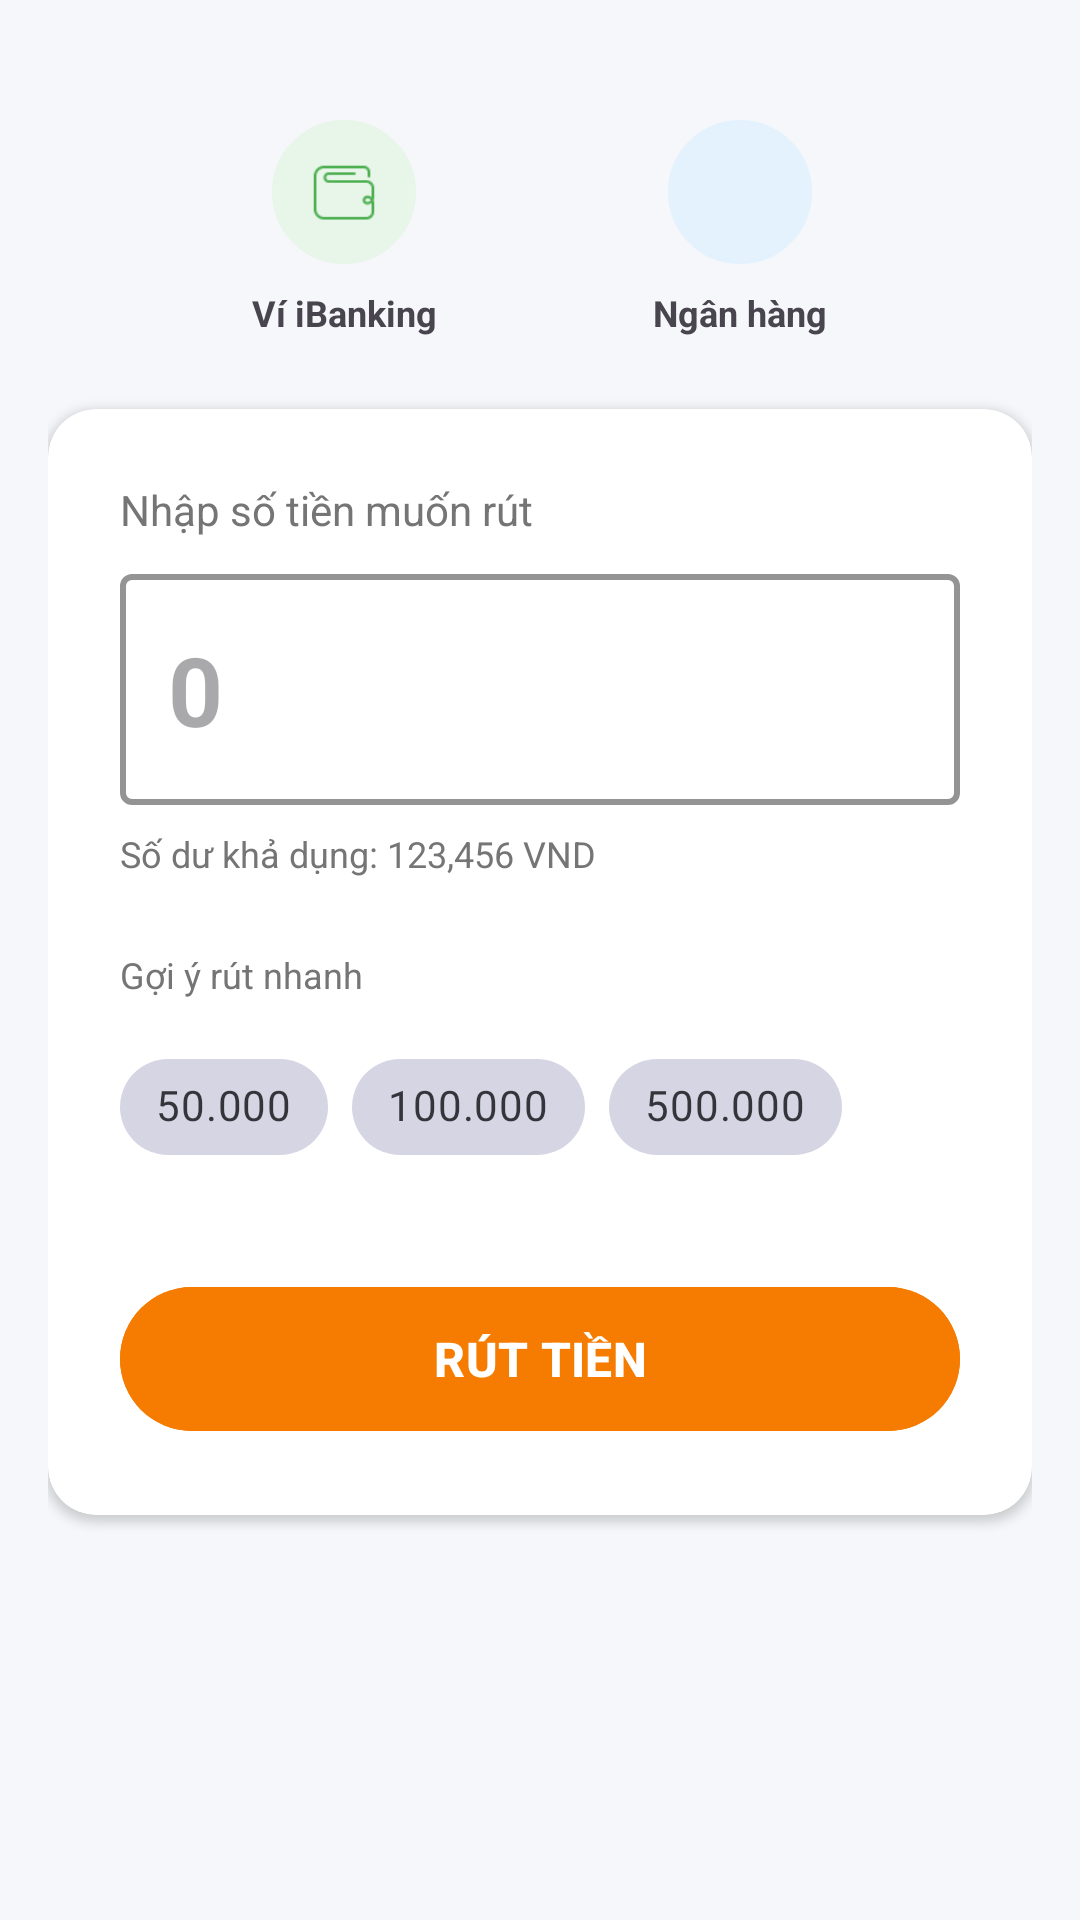

Layout XML and referenced resources for this Android screen:
<!-- AndroidManifest.xml: application theme Theme.IBankingApp -->
<!-- res/layout/fragment_withdraw.xml -->
<?xml version="1.0" encoding="utf-8"?>
<layout xmlns:android="http://schemas.android.com/apk/res/android"
    xmlns:app="http://schemas.android.com/apk/res-auto">

    <data>
    </data>

    <androidx.core.widget.NestedScrollView
        android:layout_width="match_parent"
        android:layout_height="match_parent"
        android:background="#F5F7FA"
        android:fillViewport="true">

        <androidx.constraintlayout.widget.ConstraintLayout
            android:layout_width="match_parent"
            android:layout_height="wrap_content"
            android:padding="16dp">

            <LinearLayout
                android:id="@+id/layoutFlow"
                android:layout_width="match_parent"
                android:layout_height="wrap_content"
                android:gravity="center"
                android:orientation="horizontal"
                android:paddingVertical="24dp"
                app:layout_constraintTop_toTopOf="parent">

                <LinearLayout
                    android:layout_width="wrap_content"
                    android:layout_height="wrap_content"
                    android:gravity="center"
                    android:orientation="vertical">
                    <ImageView
                        android:layout_width="48dp"
                        android:layout_height="48dp"
                        android:background="@drawable/circle_button"
                        android:backgroundTint="#E8F5E9"
                        android:padding="10dp"
                        android:src="@drawable/ic_wallet"
                        app:tint="#4CAF50" />
                    <TextView
                        android:layout_width="wrap_content"
                        android:layout_height="wrap_content"
                        android:layout_marginTop="8dp"
                        android:text="Ví iBanking"
                        android:textSize="12sp"
                        android:textStyle="bold" />
                </LinearLayout>

                <ImageView
                    android:layout_width="24dp"
                    android:layout_height="24dp"
                    android:layout_marginHorizontal="24dp"
                    android:src="@drawable/ic_transfer_24"
                    app:tint="#BDBDBD" />

                <LinearLayout
                    android:layout_width="wrap_content"
                    android:layout_height="wrap_content"
                    android:gravity="center"
                    android:orientation="vertical">
                    <ImageView
                        android:layout_width="48dp"
                        android:layout_height="48dp"
                        android:background="@drawable/circle_button"
                        android:backgroundTint="#E3F2FD"
                        android:padding="10dp"
                        android:src="@drawable/building_background"
                        app:tint="#005792" />
                    <TextView
                        android:layout_width="wrap_content"
                        android:layout_height="wrap_content"
                        android:layout_marginTop="8dp"
                        android:text="Ngân hàng"
                        android:textSize="12sp"
                        android:textStyle="bold" />
                </LinearLayout>
            </LinearLayout>

            <androidx.cardview.widget.CardView
                android:layout_width="match_parent"
                android:layout_height="wrap_content"
                app:cardBackgroundColor="@color/white"
                app:cardCornerRadius="16dp"
                app:cardElevation="2dp"
                app:layout_constraintTop_toBottomOf="@id/layoutFlow">

                <LinearLayout
                    android:layout_width="match_parent"
                    android:layout_height="wrap_content"
                    android:orientation="vertical"
                    android:padding="24dp">

                    <TextView
                        android:layout_width="wrap_content"
                        android:layout_height="wrap_content"
                        android:text="Nhập số tiền muốn rút"
                        android:textColor="#757575"
                        android:textSize="14sp" />

                    <com.google.android.material.textfield.TextInputLayout
                        android:id="@+id/tilMoney"
                        style="@style/Widget.MaterialComponents.TextInputLayout.OutlinedBox"
                        android:layout_width="match_parent"
                        android:layout_height="wrap_content"
                        android:layout_marginTop="12dp"
                        app:boxStrokeColor="#F57C00"
                        app:boxStrokeWidth="2dp"
                        app:hintEnabled="false"
                        app:suffixText="VND">

                        <com.google.android.material.textfield.TextInputEditText
                            android:id="@+id/edtMoney"
                            android:layout_width="match_parent"
                            android:layout_height="wrap_content"
                            android:hint="0"
                            android:inputType="numberDecimal"
                            android:textColor="#F57C00"
                            android:textSize="32sp"
                            android:textStyle="bold" />
                    </com.google.android.material.textfield.TextInputLayout>

                    <TextView
                        android:id="@+id/tvAvailableBalance"
                        android:layout_width="match_parent"
                        android:layout_height="wrap_content"
                        android:text="Số dư khả dụng: 123,456 VND"
                        android:textSize="12sp"
                        android:textColor="#757575"
                        android:layout_marginTop="8dp"/>

                    <TextView
                        android:layout_width="wrap_content"
                        android:layout_height="wrap_content"
                        android:layout_marginTop="24dp"
                        android:layout_marginBottom="12dp"
                        android:text="Gợi ý rút nhanh"
                        android:textColor="#757575"
                        android:textSize="12sp" />

                    <com.google.android.material.chip.ChipGroup
                        android:id="@+id/chipGroupAmount"
                        android:layout_width="match_parent"
                        android:layout_height="wrap_content"
                        app:singleSelection="true">

                        <com.google.android.material.chip.Chip
                            android:id="@+id/chip50k"
                            style="@style/Widget.MaterialComponents.Chip.Choice"
                            android:layout_width="wrap_content"
                            android:layout_height="wrap_content"
                            android:text="50.000" />

                        <com.google.android.material.chip.Chip
                            android:id="@+id/chip100k"
                            style="@style/Widget.MaterialComponents.Chip.Choice"
                            android:layout_width="wrap_content"
                            android:layout_height="wrap_content"
                            android:text="100.000" />

                        <com.google.android.material.chip.Chip
                            android:id="@+id/chip500k"
                            style="@style/Widget.MaterialComponents.Chip.Choice"
                            android:layout_width="wrap_content"
                            android:layout_height="wrap_content"
                            android:text="500.000" />
                    </com.google.android.material.chip.ChipGroup>

                    <com.google.android.material.button.MaterialButton
                        android:id="@+id/btnAction"
                        android:layout_width="match_parent"
                        android:layout_height="56dp"
                        android:layout_marginTop="32dp"
                        android:backgroundTint="#F57C00"
                        android:text="RÚT TIỀN"
                        android:textSize="16sp"
                        android:textStyle="bold"
                        app:cornerRadius="28dp" />

                </LinearLayout>
            </androidx.cardview.widget.CardView>
        </androidx.constraintlayout.widget.ConstraintLayout>
    </androidx.core.widget.NestedScrollView>
</layout>
<!-- resources referenced by this layout -->
<resources>
  <color name="white">#FFFFFFFF</color>
  <!-- drawable circle_button (drawable) -->
  <?xml version="1.0" encoding="utf-8"?>
  <shape xmlns:android="http://schemas.android.com/apk/res/android"
      android:shape="oval">
      <solid android:color="@color/white" />
      <size android:width="80dp" android:height="80dp" />
      <stroke android:width="1dp" android:color="#DDDDDD"/>
  </shape>
  <!-- drawable ic_wallet: png bitmap (drawable, 643 bytes) -->
  <style name="Theme.IBankingApp" parent="Base.Theme.IBankingApp" />
  <style name="Base.Theme.IBankingApp" parent="Theme.Material3.DayNight.NoActionBar">
          <item name="colorPrimary">@color/brand_blue_primary</item>
          <item name="colorPrimaryVariant">@color/brand_blue_dark</item>
          <item name="colorSecondary">@color/brand_blue_accent</item>
          <item name="android:colorAccent">@color/brand_blue_accent</item>
  
          <item name="android:windowBackground">@color/white</item>
          <item name="android:textColorPrimary">@color/black</item>
          <item name="android:textColorSecondary">#80000000</item>
  
          <item name="android:statusBarColor">@color/brand_blue_dark</item>
          <item name="android:windowLightStatusBar">false</item>
      </style>
  <color name="brand_blue_primary">#0056D2</color>
  <color name="brand_blue_dark">#003E98</color>
  <color name="brand_blue_accent">#66D0FF</color>
  <color name="black">#FF000000</color>
</resources>
